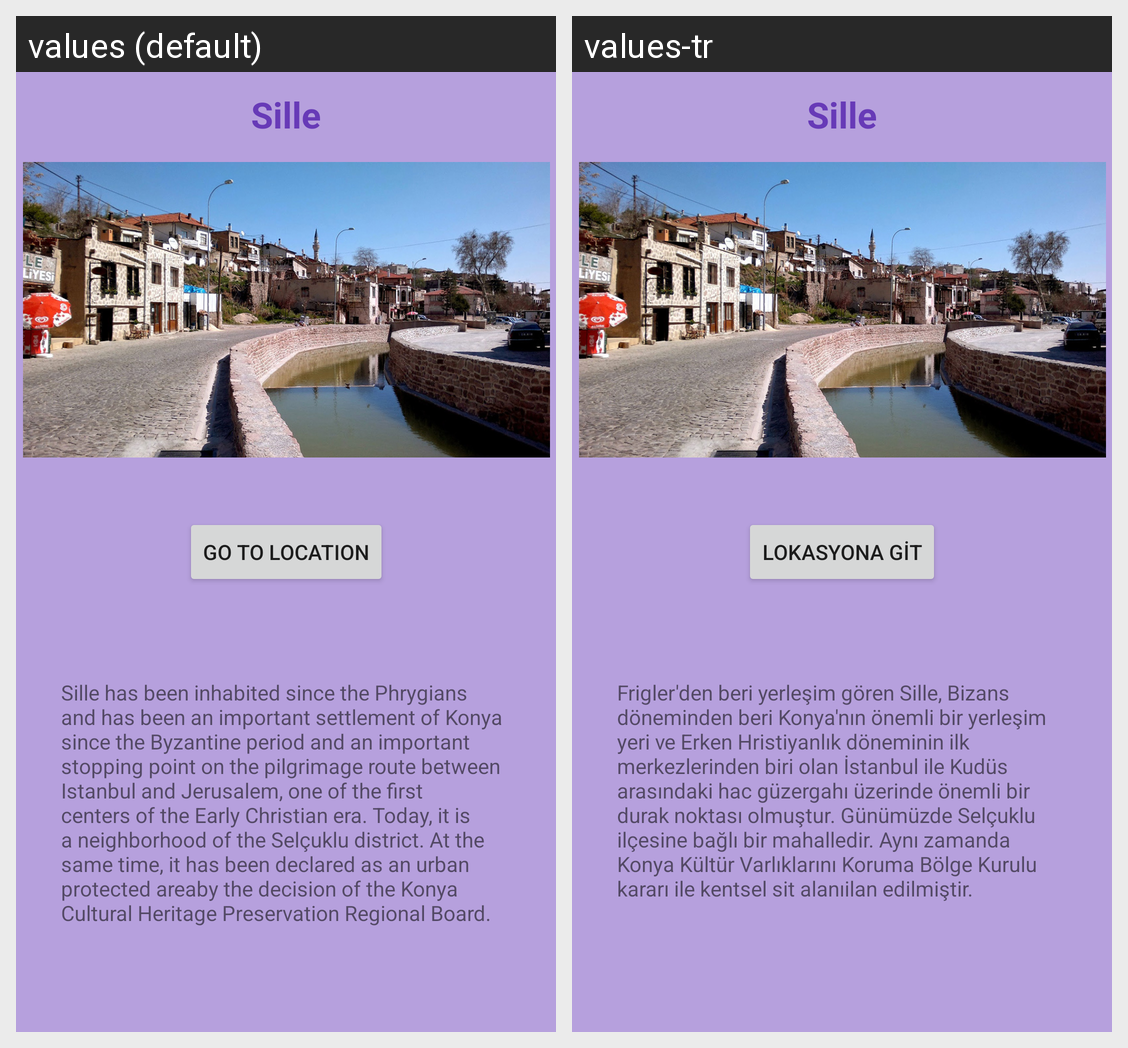

Locale-by-locale string values for the Android screen shown in this grid:
Android screen res/layout/activity_sille.xml rendered under 2 locales, left to right: values (default), values-tr. Device: Nexus 5 (rendered at 1080×1920; each locale shown at half size, 540×960, under a caption strip naming it); theme Theme.Anim.
Strings drawn on this screen, with the default value and each locale's value (text and hints the layout hard-codes, and strings that could not be matched under every locale, appear in the picture but are not listed):

button
  values: GO TO LOCATION
  values-tr: Lokasyona git

sille
  values: Sille has been inhabited since the Phrygians and has been an important settlement of Konya since the Byzantine period and an important stopping point on the pilgrimage route between Istanbul and Jerusalem, one of the first centers of the Early Christian era. Today, it is a neighborhood of the Selçuklu district. At the same time, it has been declared as an urban protected areaby the decision of …[clipped]
  values-tr: Frigler'den beri yerleşim gören Sille, Bizans döneminden beri Konya'nın önemli bir yerleşim yeri ve Erken Hristiyanlık döneminin ilk merkezlerinden biri olan İstanbul ile Kudüs arasındaki hac güzergahı üzerinde önemli bir durak noktası olmuştur. Günümüzde Selçuklu ilçesine bağlı bir mahalledir. Aynı zamanda Konya Kültür Varlıklarını Koruma Bölge Kurulu kararı ile kentsel sit alanıilan edilmiştir.
